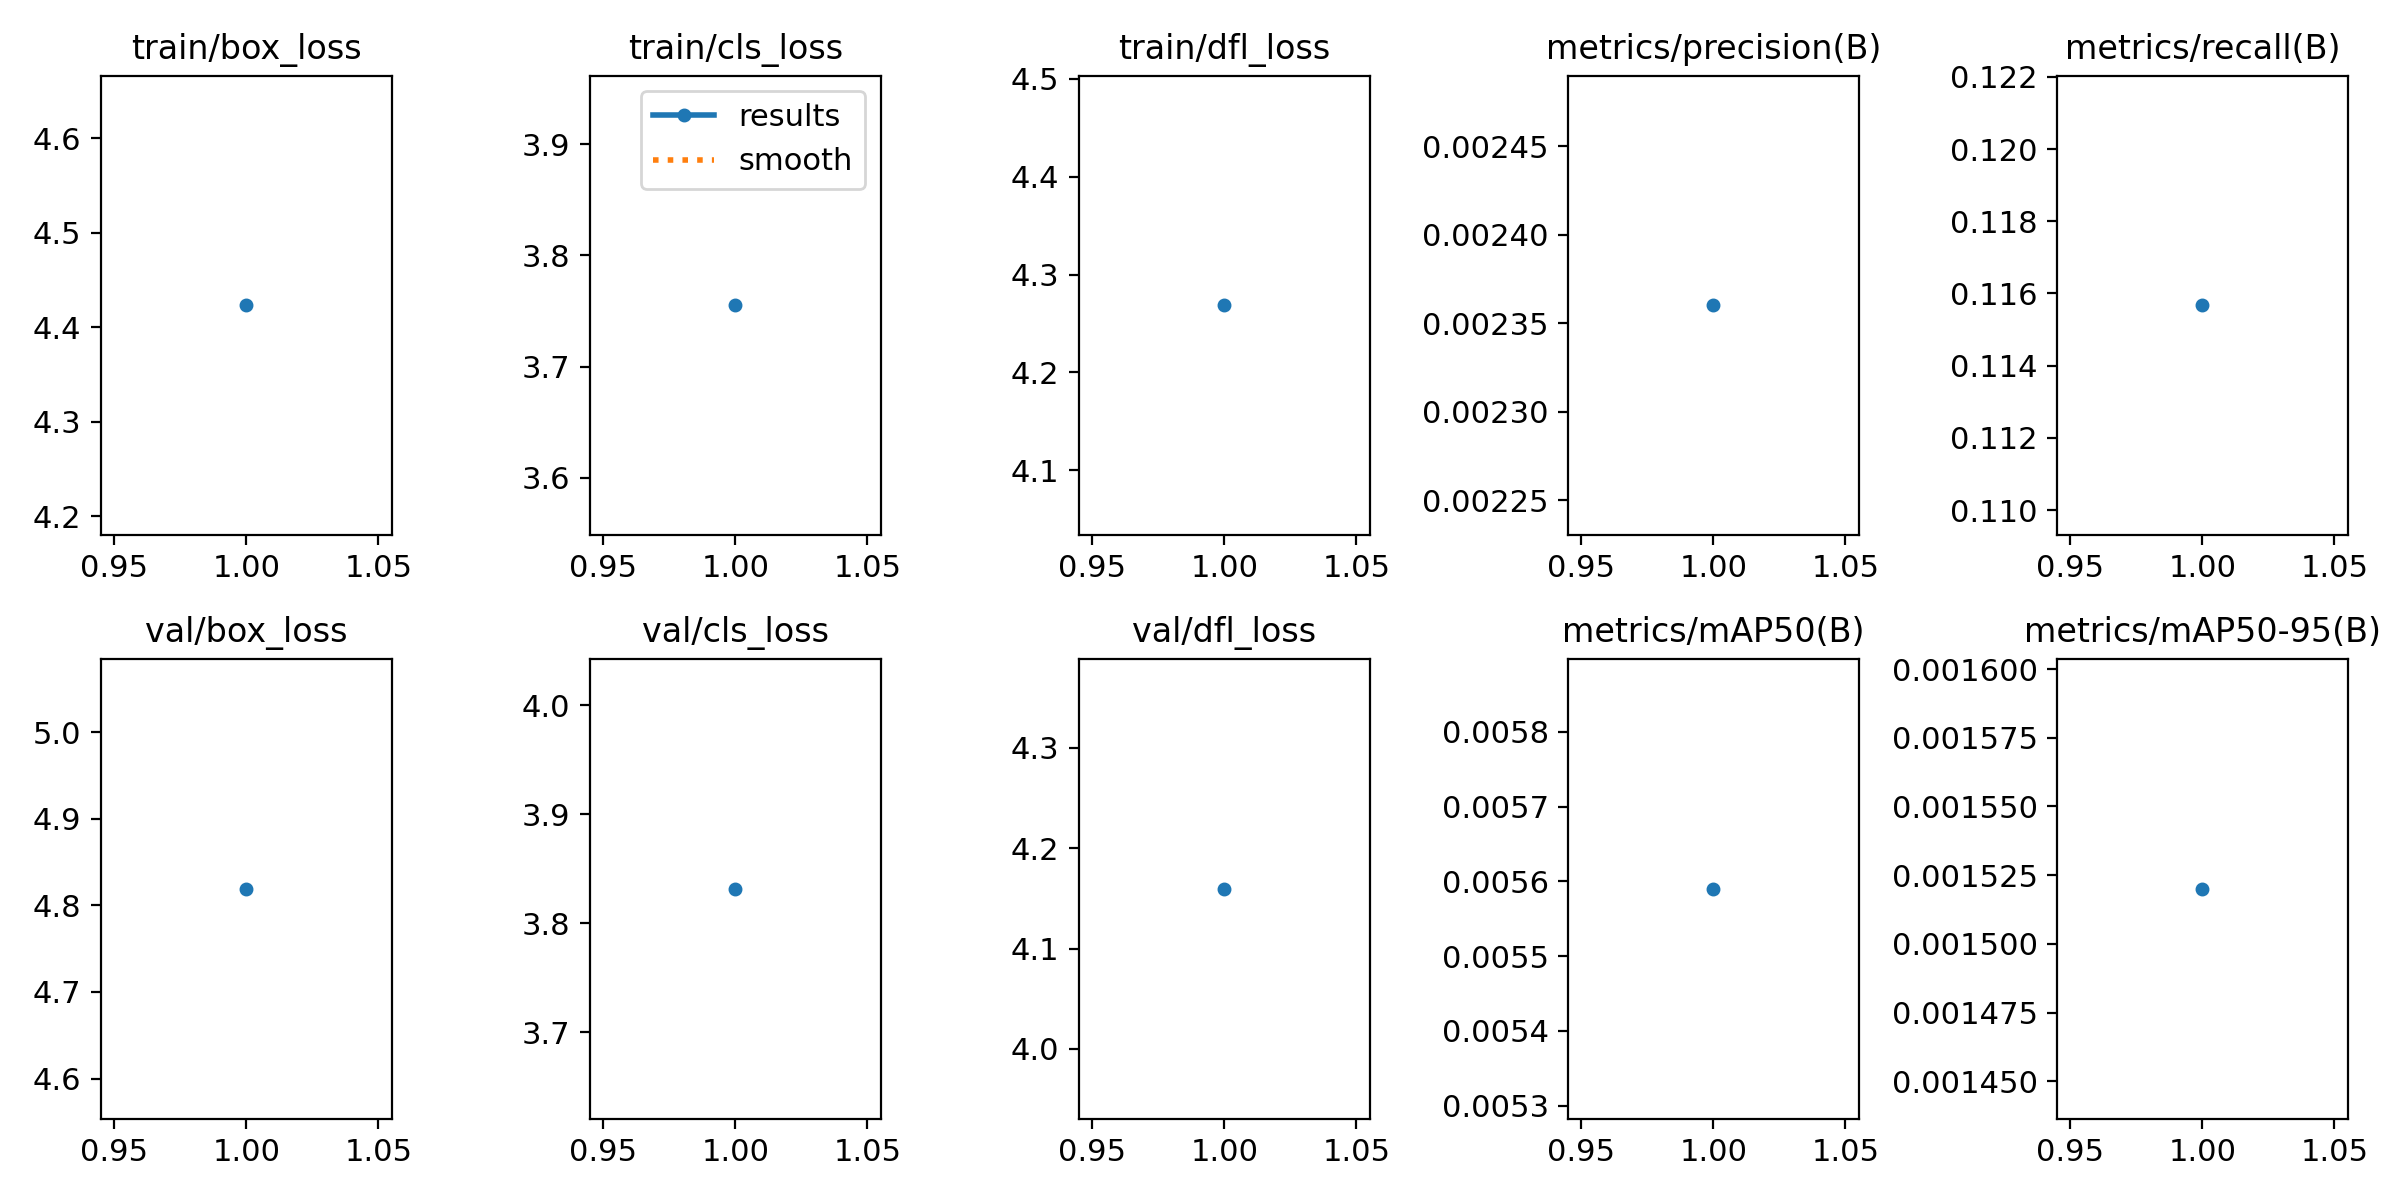

The file beside this chart, header and first rows:
epoch, train/box_loss, train/cls_loss, train/dfl_loss, metrics/precision(B), metrics/recall(B), metrics/mAP50(B), metrics/mAP50-95(B), val/box_loss, val/cls_loss, val/dfl_loss, lr/pg0, lr/pg1, lr/pg2
1, 4.423, 3.755, 4.269, 0.00236, 0.1157, 0.00559, 0.00152, 4.819, 3.832, 4.159, 4e-05, 4e-05, 4e-05
